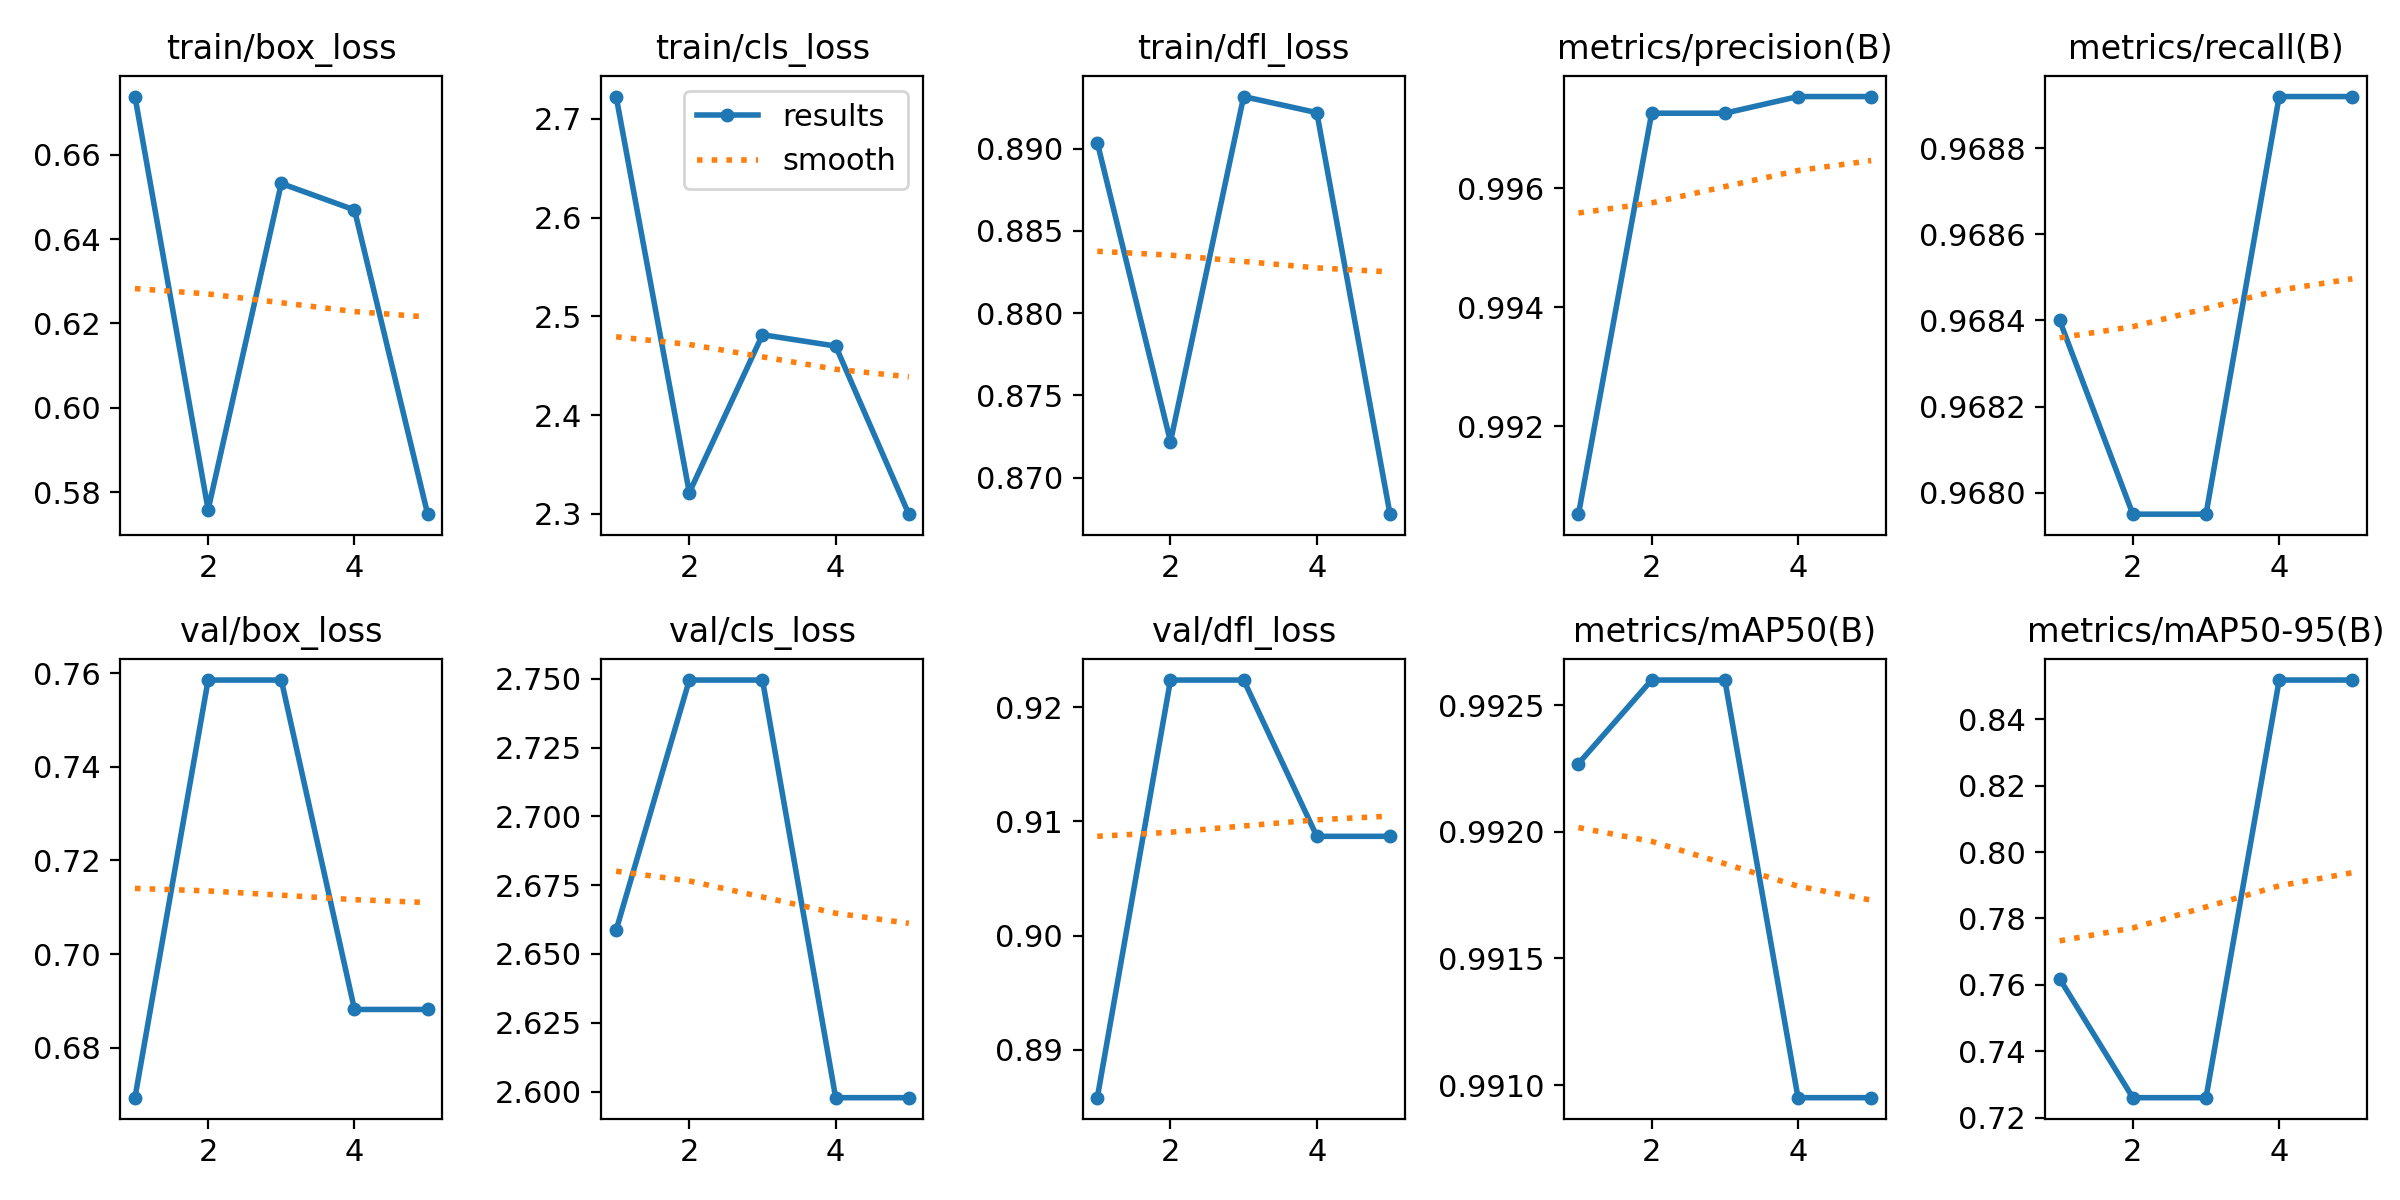

The table this chart was drawn from, first rows:
epoch, time, train/box_loss, train/cls_loss, train/dfl_loss, metrics/precision(B), metrics/recall(B), metrics/mAP50(B), metrics/mAP50-95(B), val/box_loss, val/cls_loss, val/dfl_loss, lr/pg0, lr/pg1, lr/pg2
1, 7.47, 0.6737, 2.723, 0.8904, 0.9905, 0.9684, 0.9923, 0.7618, 0.6693, 2.659, 0.8858, 0.0003572, 0.0003572, 0.0003572
2, 14.51, 0.5759, 2.322, 0.8722, 0.9973, 0.9679, 0.9926, 0.726, 0.7585, 2.75, 0.9224, 0.0006752, 0.0006752, 0.0006752
3, 20.9, 0.6532, 2.481, 0.8932, 0.9973, 0.9679, 0.9926, 0.726, 0.7585, 2.75, 0.9224, 0.0008121, 0.0008121, 0.0008121
4, 27.66, 0.6469, 2.47, 0.8922, 0.9975, 0.9689, 0.9909, 0.8518, 0.6882, 2.598, 0.9087, 0.0006145, 0.0006145, 0.0006145
5, 35.01, 0.5748, 2.3, 0.8678, 0.9975, 0.9689, 0.9909, 0.8518, 0.6882, 2.598, 0.9087, 0.000343, 0.000343, 0.000343
